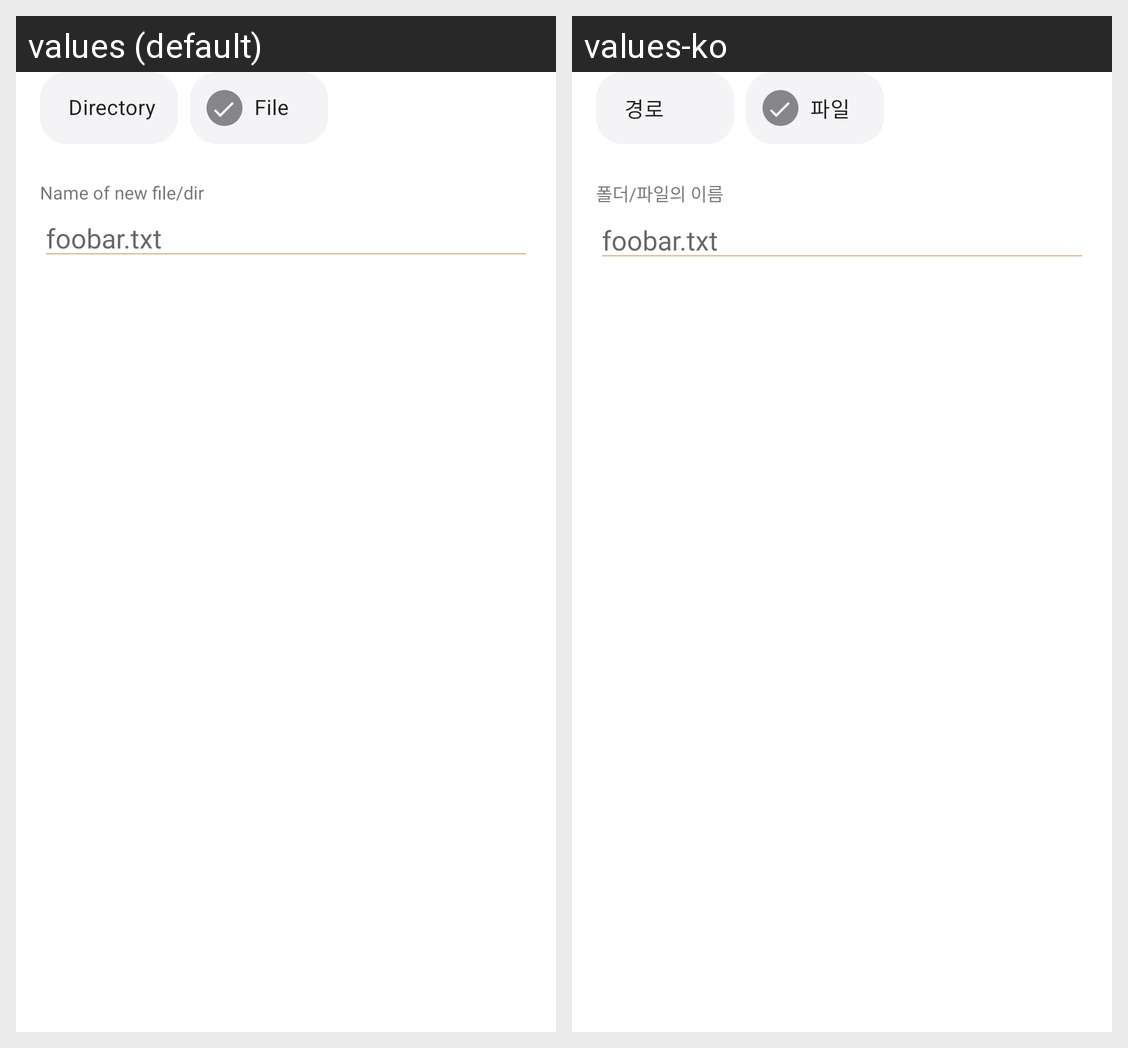

Translations of the strings shown on this Android screen, per locale in the grid:
Android screen res/layout/dialog_editor_create_file.xml rendered under 2 locales, left to right: values (default), values-ko. Device: Nexus 5 (rendered at 1080×1920; each locale shown at half size, 540×960, under a caption strip naming it); theme Theme.StarLight.NoActionBar.
Strings drawn on this screen, with the default value and each locale's value (text and hints the layout hard-codes, and strings that could not be matched under every locale, appear in the picture but are not listed):

directory
  values: Directory
  values-ko: 경로

file
  values: File
  values-ko: 파일

editor_new_file_title
  values: Name of new file/dir
  values-ko: 폴더/파일의 이름
